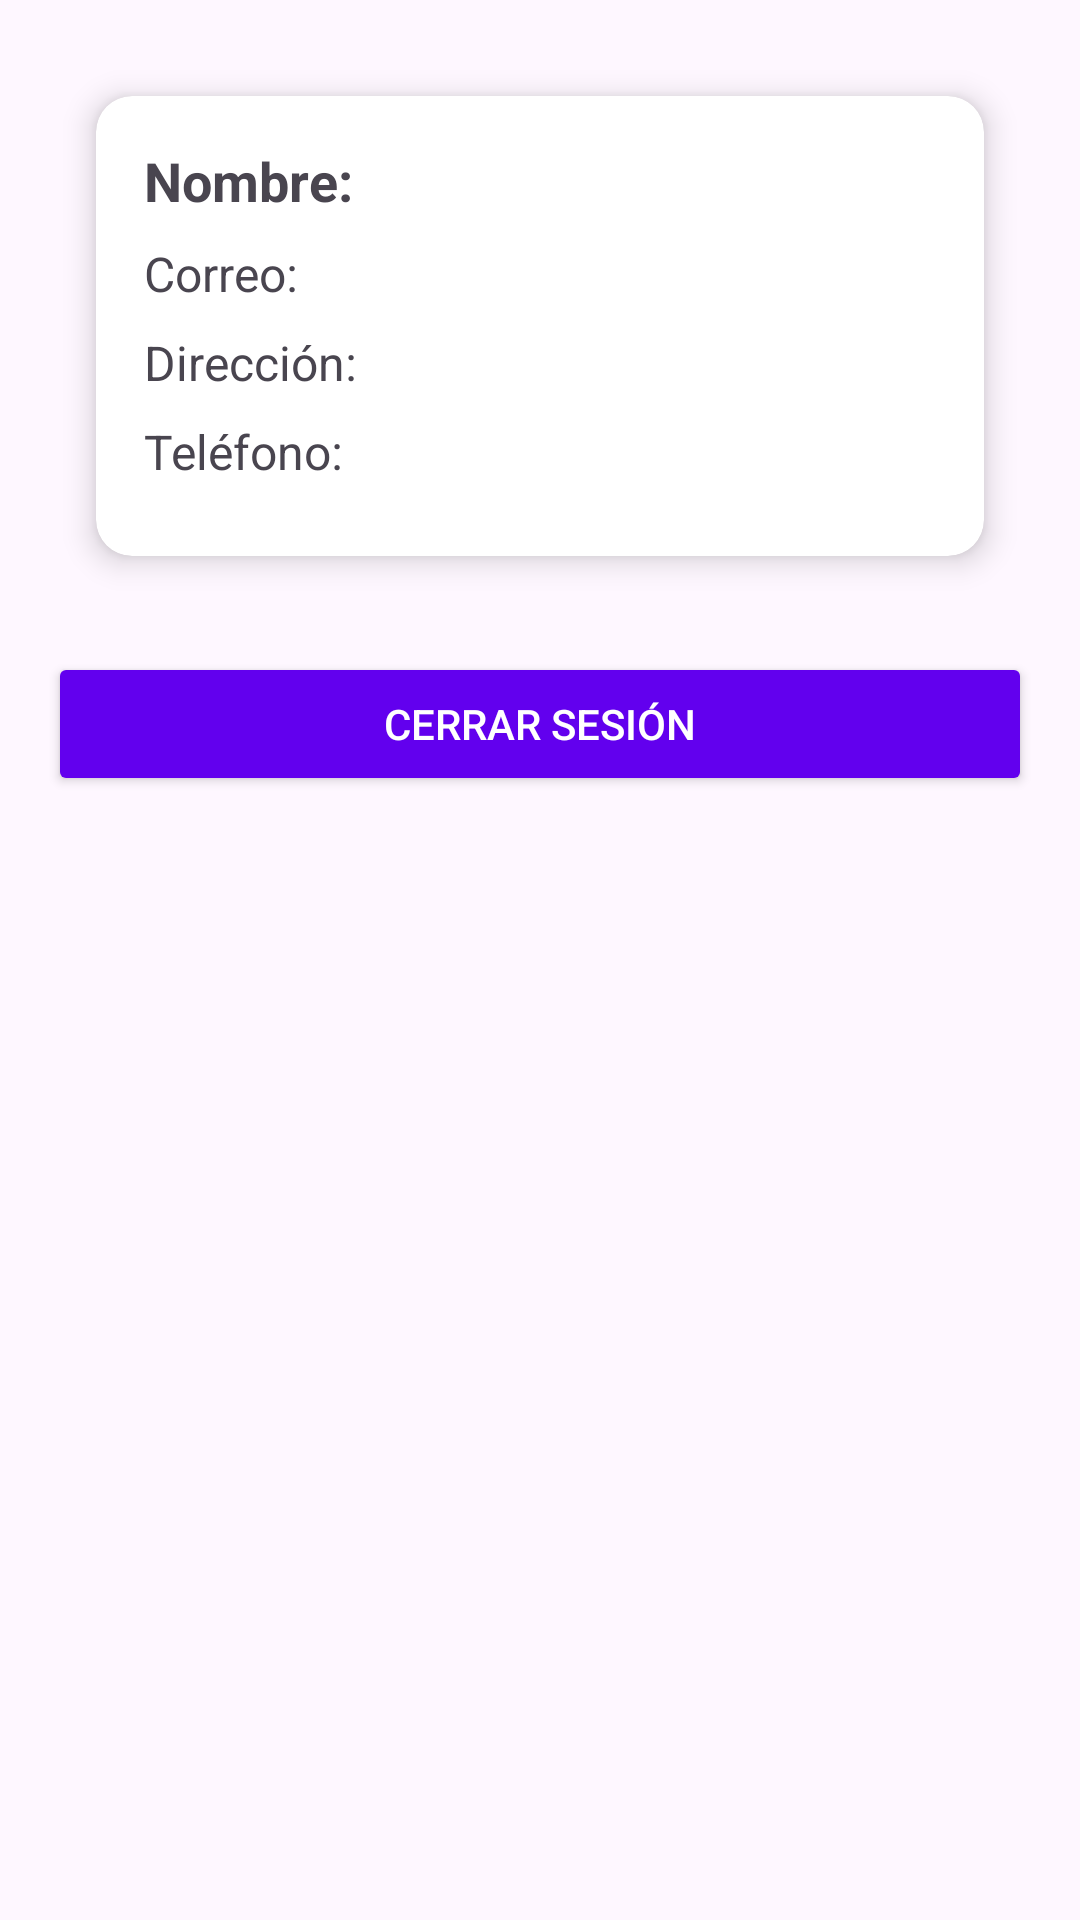

The Android layout XML behind this screen, and the referenced resources:
<!-- AndroidManifest.xml: application theme Theme.EcoAsh -->
<!-- res/layout/fragment_client_personal_data.xml -->
<ScrollView xmlns:android="http://schemas.android.com/apk/res/android"
    xmlns:app="http://schemas.android.com/apk/res-auto"
    android:layout_width="match_parent"
    android:layout_height="match_parent">

    <LinearLayout
        android:layout_width="match_parent"
        android:layout_height="wrap_content"
        android:orientation="vertical"
        android:padding="16dp"
        android:gravity="center">

        
        <androidx.cardview.widget.CardView
            android:layout_width="match_parent"
            android:layout_height="wrap_content"
            android:layout_margin="16dp"
            app:cardCornerRadius="12dp"
            app:cardElevation="6dp">

            <LinearLayout
                android:layout_width="match_parent"
                android:layout_height="wrap_content"
                android:orientation="vertical"
                android:padding="16dp">

                
                <TextView
                    android:id="@+id/txtName"
                    android:layout_width="wrap_content"
                    android:layout_height="wrap_content"
                    android:text="Nombre:"
                    android:textSize="18sp"
                    android:textStyle="bold"
                    android:layout_marginBottom="8dp" />

                
                <TextView
                    android:id="@+id/txtEmail"
                    android:layout_width="wrap_content"
                    android:layout_height="wrap_content"
                    android:text="Correo:"
                    android:textSize="16sp"
                    android:layout_marginBottom="8dp" />

                
                <TextView
                    android:id="@+id/txtAddress"
                    android:layout_width="wrap_content"
                    android:layout_height="wrap_content"
                    android:text="Dirección:"
                    android:textSize="16sp"
                    android:layout_marginBottom="8dp" />

                
                <TextView
                    android:id="@+id/txtPhone"
                    android:layout_width="wrap_content"
                    android:layout_height="wrap_content"
                    android:text="Teléfono:"
                    android:textSize="16sp"
                    android:layout_marginBottom="8dp" />

            </LinearLayout>
        </androidx.cardview.widget.CardView>

        
        <Button
            android:id="@+id/btnLogout"
            android:layout_width="match_parent"
            android:layout_height="wrap_content"
            android:text="Cerrar sesión"
            android:layout_marginTop="16dp"
            android:backgroundTint="@color/purple_500"
            android:textColor="@android:color/white"
            android:padding="12dp" />

    </LinearLayout>
</ScrollView>
<!-- resources referenced by this layout -->
<resources>
  <color name="purple_500">#6200EE</color>
  <style name="Theme.EcoAsh" parent="Base.Theme.EcoAsh" />
  <style name="Base.Theme.EcoAsh" parent="Theme.Material3.DayNight.NoActionBar">
          
          
      </style>
</resources>
